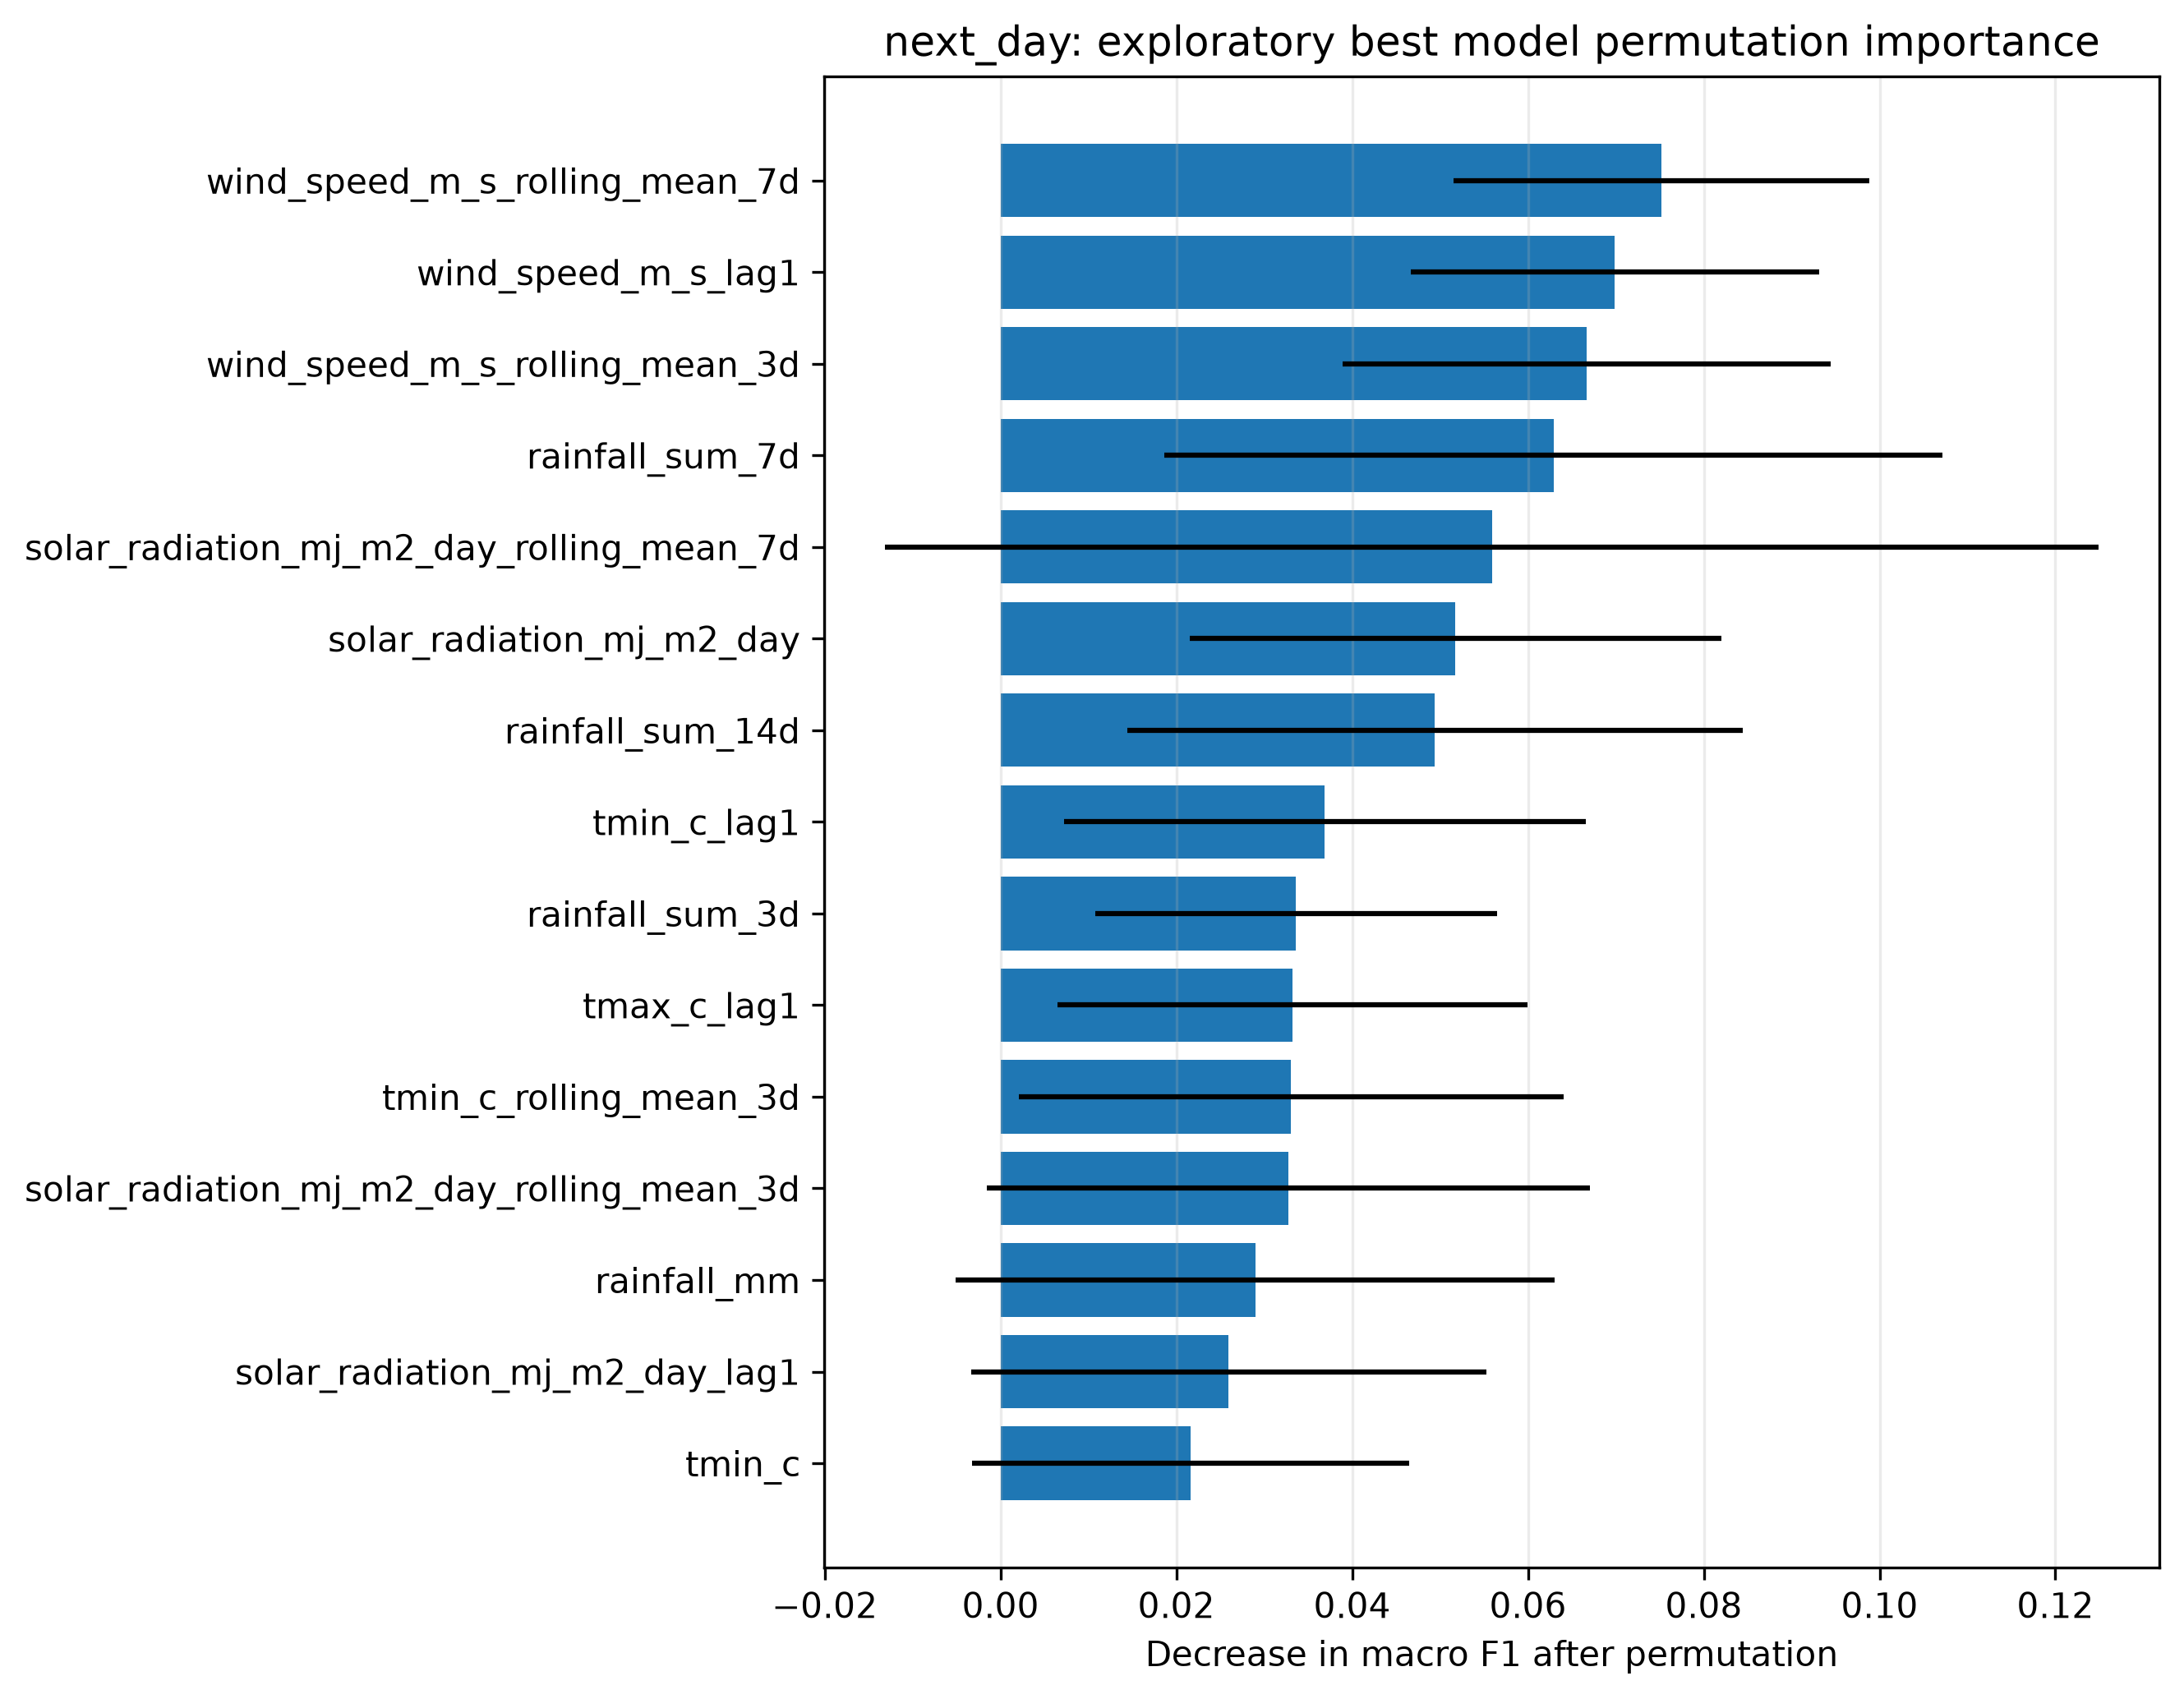

Data behind this chart, as committed beside it:
feature, importance_mean, importance_std
wind_speed_m_s_rolling_mean_7d, 0.07514, 0.02365
wind_speed_m_s_lag1, 0.06989, 0.02322
wind_speed_m_s_rolling_mean_3d, 0.06667, 0.02778
rainfall_sum_7d, 0.06292, 0.04426
solar_radiation_mj_m2_day_rolling_mean_7…, 0.05589, 0.06903
solar_radiation_mj_m2_day, 0.05177, 0.03021
rainfall_sum_14d, 0.04942, 0.03498
tmin_c_lag1, 0.03689, 0.0297
rainfall_sum_3d, 0.03363, 0.02283
tmax_c_lag1, 0.03324, 0.02672
tmin_c_rolling_mean_3d, 0.03306, 0.031
solar_radiation_mj_m2_day_rolling_mean_3…, 0.03278, 0.03431
rainfall_mm, 0.029, 0.03407
solar_radiation_mj_m2_day_lag1, 0.02596, 0.02932
tmin_c, 0.02161, 0.02484
relative_humidity_pct, 0.02071, 0.02543
tmax_c_rolling_mean_7d, 0.01787, 0.02063
tmax_c_rolling_mean_3d, 0.0148, 0.02016
tmax_c_rolling_mean_14d, 0.0144, 0.02309
relative_humidity_pct_lag1, 0.01268, 0.03275
rainfall_mm_lag1, 0.0117, 0.02112
tmax_c, 0.008433, 0.0238
relative_humidity_pct_rolling_mean_3d, 0.003304, 0.0363
tmin_c_rolling_mean_14d, 0.002799, 0.005597
tmin_c_rolling_mean_7d, 0.002099, 0.004997
wind_speed_m_s, 0.0, 0.0
day_cos, 0.0, 0.0
next_day_cos, 0.0, 0.0
wind_speed_m_s_rolling_mean_14d, 0.0, 0.0
relative_humidity_pct_rolling_mean_7d, -0.005468, 0.01245
relative_humidity_pct_rolling_mean_14d, -0.008832, 0.01204
day_sin, -0.02406, 0.0272
next_day_sin, -0.02406, 0.0272
solar_radiation_mj_m2_day_rolling_mean_1…, -0.02629, 0.03578
